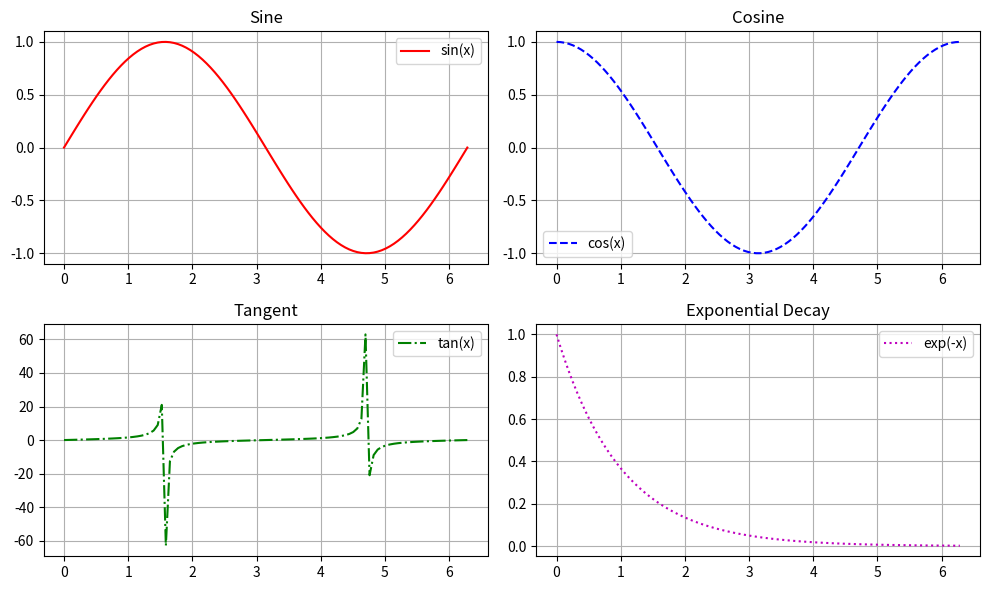

Here is the Python script that generated this plot: (Note: this script raises an exception after producing the figure.)
"""
Matplotlib Subplots and Customizations - Comprehensive Visualization Guide
============================================================================

Educational guide to creating subplots, customizing plots, and using different plot types in Matplotlib.
Includes layout management, styling, legends, annotations, and best practices for data visualization.

Author: Python Learning Notes
Date: September 2025
Topic: Matplotlib, Subplots, Customization, Visualization
"""

import matplotlib.pyplot as plt
import numpy as np

# =============================================================================
# SUBPLOTS AND LAYOUTS
# =============================================================================

def subplots_demo():
    x = np.linspace(0, 2 * np.pi, 100)
    y1 = np.sin(x)
    y2 = np.cos(x)
    y3 = np.tan(x)
    y4 = np.exp(-x)
    fig, axs = plt.subplots(2, 2, figsize=(10, 6))
    axs[0, 0].plot(x, y1, 'r-', label='sin(x)')
    axs[0, 0].set_title('Sine')
    axs[0, 1].plot(x, y2, 'b--', label='cos(x)')
    axs[0, 1].set_title('Cosine')
    axs[1, 0].plot(x, y3, 'g-.', label='tan(x)')
    axs[1, 0].set_title('Tangent')
    axs[1, 1].plot(x, y4, 'm:', label='exp(-x)')
    axs[1, 1].set_title('Exponential Decay')
    for ax in axs.flat:
        ax.legend()
        ax.grid(True)
    plt.tight_layout()
    plt.savefig('07_Matplotlib_Visualization_Notes/subplots_demo.png')
    plt.close(fig)

# =============================================================================
# CUSTOMIZATIONS AND ANNOTATIONS
# =============================================================================

def customizations_demo():
    x = np.linspace(0, 10, 100)
    y = np.log(x + 1)
    fig, ax = plt.subplots(figsize=(8, 5))
    ax.plot(x, y, color='purple', linewidth=2, marker='o', label='log(x+1)')
    ax.set_title('Logarithmic Growth', fontsize=14, fontweight='bold')
    ax.set_xlabel('X Value', fontsize=12)
    ax.set_ylabel('Y Value', fontsize=12)
    ax.legend(loc='upper left')
    ax.grid(True, linestyle='--', alpha=0.7)
    # Annotation
    ax.annotate('Start Point', xy=(0, 0), xytext=(2, 1), arrowprops=dict(facecolor='black', shrink=0.05))
    plt.savefig('07_Matplotlib_Visualization_Notes/customizations_demo.png')
    plt.close(fig)

# =============================================================================
# MULTIPLE PLOT TYPES
# =============================================================================

def multiple_plot_types_demo():
    categories = ['A', 'B', 'C', 'D']
    values = [23, 45, 12, 37]
    fig, axs = plt.subplots(1, 3, figsize=(15, 4))
    # Bar plot
    axs[0].bar(categories, values, color='skyblue')
    axs[0].set_title('Bar Plot')
    # Pie chart
    axs[1].pie(values, labels=categories, autopct='%1.1f%%', startangle=90)
    axs[1].set_title('Pie Chart')
    # Scatter plot
    x = np.random.rand(50)
    y = np.random.rand(50)
    axs[2].scatter(x, y, color='orange', alpha=0.7)
    axs[2].set_title('Scatter Plot')
    plt.tight_layout()
    plt.savefig('07_Matplotlib_Visualization_Notes/multiple_plot_types_demo.png')
    plt.close(fig)

# =============================================================================
# MAIN EXECUTION
# =============================================================================

def main():
    print(__doc__)
    subplots_demo()
    customizations_demo()
    multiple_plot_types_demo()
    print("Matplotlib subplots and customizations demo images saved.")

if __name__ == "__main__":
    main()
